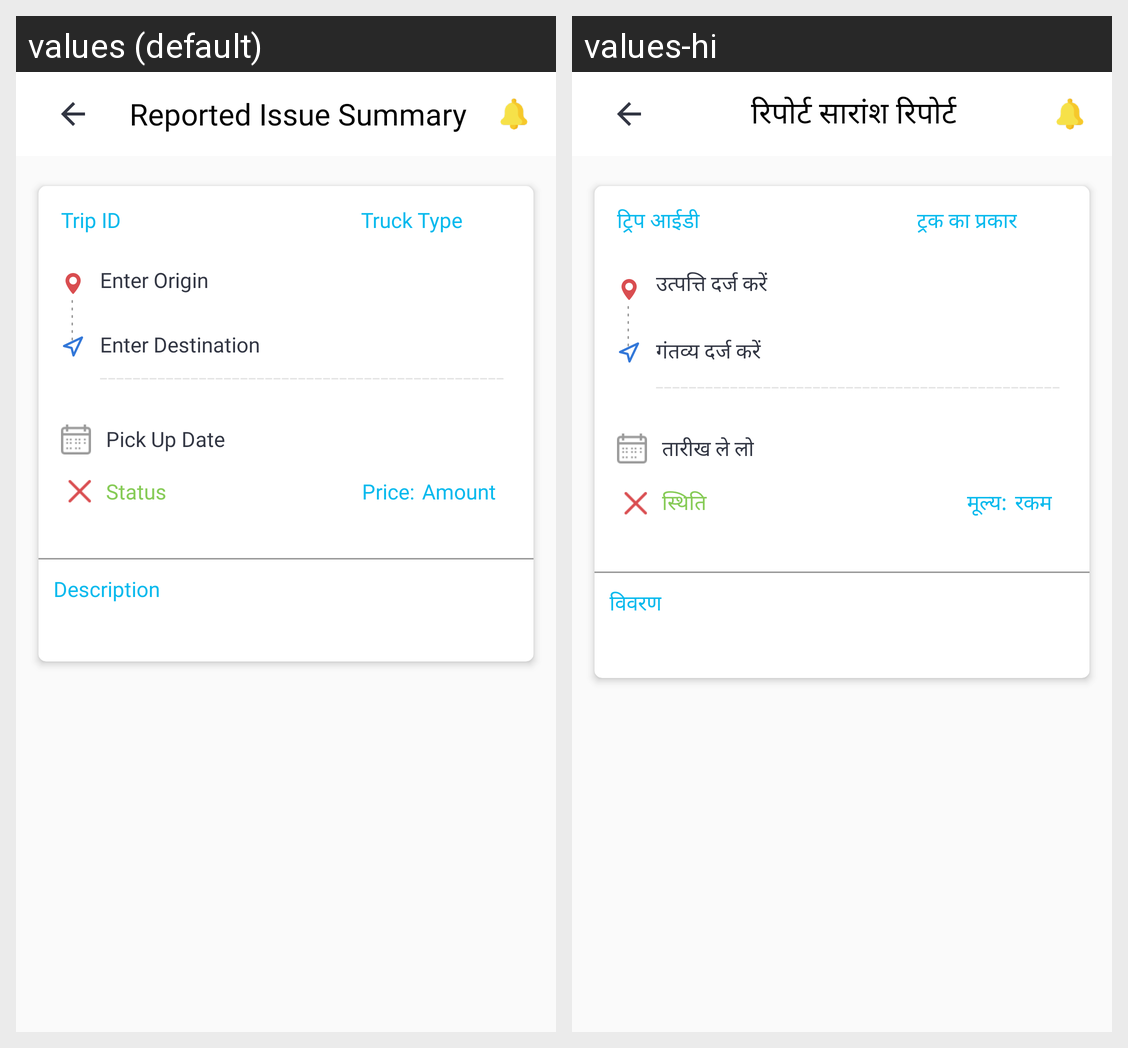

For this localized Android screen grid, give each drawn string resource with its value in every locale shown.
Android screen res/layout/activity_report_issue_summary.xml rendered under 2 locales, left to right: values (default), values-hi. Device: Nexus 5 (rendered at 1080×1920; each locale shown at half size, 540×960, under a caption strip naming it); theme AppTheme.
Strings drawn on this screen, with the default value and each locale's value (text and hints the layout hard-codes, and strings that could not be matched under every locale, appear in the picture but are not listed):

report_issue_summary
  values: Reported Issue Summary
  values-hi: रिपोर्ट सारांश रिपोर्ट

trip_id
  values: Trip ID
  values-hi: ट्रिप आईडी

truck_type
  values: Truck Type
  values-hi: ट्रक का प्रकार

enter_origin
  values: Enter Origin
  values-hi: उत्पत्ति दर्ज करें

enter_destination
  values: Enter Destination
  values-hi: गंतव्य दर्ज करें

pick_up_date
  values: Pick Up Date
  values-hi: तारीख ले लो

status
  values: Status
  values-hi: स्थिति

price
  values: Price:
  values-hi: मूल्य:

amount
  values: Amount
  values-hi: रकम

description
  values: Description
  values-hi: विवरण
